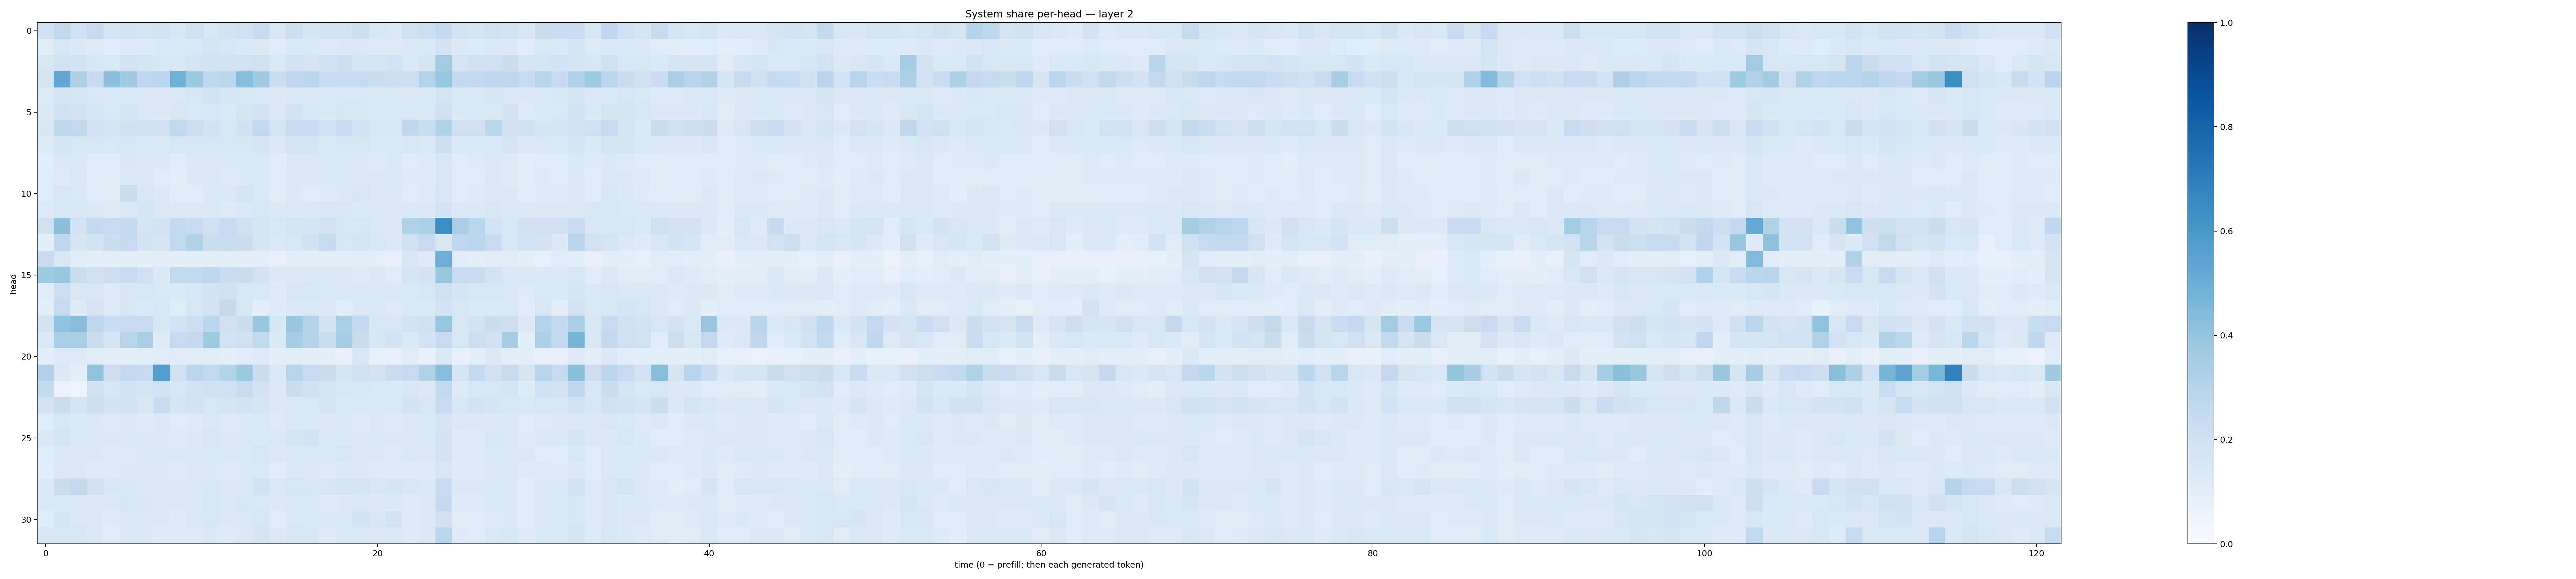

The data file committed next to this chart (first rows):
0.20188864, 0.26264066, 0.20686752, 0.23669846, 0.1682786, 0.19266681, 0.17476457, 0.19526751, 0.15046711, 0.20948635, 0.16337082, 0.19274499, 0.1969501, 0.24073948, 0.14973918, 0.21793623, 0.16912152, 0.19463265, 0.18736556, 0.21717498, 0.1489601, 0.14584187, 0.19948384, 0.21512423
0.1124, 0.1587, 0.1332, 0.1231, 0.1086, 0.1216, 0.1218, 0.1264, 0.1287, 0.1387, 0.1749, 0.1605, 0.1362, 0.1324, 0.1097, 0.1353, 0.1393, 0.1223, 0.1261, 0.1314, 0.1211, 0.1228, 0.1269, 0.1369
0.1607, 0.1949, 0.1806, 0.1501, 0.1463, 0.19, 0.1761, 0.1488, 0.1587, 0.1779, 0.188, 0.19, 0.1798, 0.1983, 0.1436, 0.1865, 0.1721, 0.2001, 0.2125, 0.1699, 0.1745, 0.1859, 0.1386, 0.1776
0.1678, 0.5276, 0.3226, 0.2384, 0.4156, 0.3687, 0.276, 0.289, 0.4789, 0.3777, 0.2728, 0.2807, 0.4315, 0.368, 0.2248, 0.2765, 0.2802, 0.2452, 0.2353, 0.2348, 0.2223, 0.2124, 0.2181, 0.307
0.121, 0.1647, 0.1578, 0.145, 0.1343, 0.1441, 0.1404, 0.1296, 0.1449, 0.1639, 0.188, 0.1602, 0.1527, 0.1473, 0.125, 0.1478, 0.1388, 0.1357, 0.1477, 0.1459, 0.1366, 0.1464, 0.1302, 0.1356
0.1289, 0.1997, 0.1933, 0.1565, 0.1409, 0.1659, 0.1468, 0.132, 0.1486, 0.1453, 0.1527, 0.1365, 0.1665, 0.1861, 0.1305, 0.1858, 0.1592, 0.1354, 0.151, 0.1491, 0.1343, 0.1343, 0.1441, 0.1413
0.159, 0.2732, 0.2621, 0.1828, 0.1786, 0.1995, 0.2013, 0.201, 0.2639, 0.2175, 0.1821, 0.1552, 0.2004, 0.2624, 0.1774, 0.2386, 0.2308, 0.202, 0.234, 0.1947, 0.1576, 0.1602, 0.2773, 0.2265
0.1211, 0.1795, 0.1639, 0.1528, 0.1409, 0.1603, 0.1475, 0.1335, 0.1571, 0.1575, 0.1619, 0.155, 0.1627, 0.1705, 0.1302, 0.1779, 0.1724, 0.1389, 0.1526, 0.1596, 0.1346, 0.1356, 0.1532, 0.1457
0.09812, 0.1383, 0.1348, 0.1141, 0.1163, 0.1511, 0.1316, 0.1265, 0.1133, 0.1272, 0.1306, 0.1341, 0.1354, 0.1331, 0.1056, 0.1297, 0.1311, 0.1376, 0.134, 0.1315, 0.122, 0.1331, 0.1138, 0.1191
0.1056, 0.1175, 0.139, 0.1009, 0.09798, 0.1368, 0.1299, 0.1135, 0.09726, 0.1261, 0.1449, 0.1237, 0.1298, 0.1379, 0.1144, 0.1324, 0.1323, 0.1374, 0.1453, 0.129, 0.1283, 0.1441, 0.1208, 0.1198
0.1081, 0.1491, 0.1455, 0.1085, 0.1098, 0.2198, 0.1526, 0.1293, 0.1046, 0.116, 0.1342, 0.1421, 0.1673, 0.1457, 0.1104, 0.1267, 0.1171, 0.1233, 0.1305, 0.1621, 0.1272, 0.1254, 0.1091, 0.1246
0.1246, 0.1486, 0.1521, 0.1369, 0.1245, 0.1436, 0.1653, 0.1442, 0.1277, 0.131, 0.1425, 0.1247, 0.1411, 0.1568, 0.1344, 0.141, 0.1395, 0.1596, 0.1555, 0.1318, 0.1381, 0.1291, 0.1339, 0.1277
0.1999, 0.4167, 0.1892, 0.2553, 0.25, 0.2572, 0.1736, 0.185, 0.2541, 0.2352, 0.2072, 0.2405, 0.2101, 0.1685, 0.1518, 0.1652, 0.1696, 0.1879, 0.1614, 0.1625, 0.1458, 0.1317, 0.315, 0.3308
0.09281, 0.2664, 0.1655, 0.1901, 0.2245, 0.2492, 0.1857, 0.1774, 0.2625, 0.3104, 0.2243, 0.231, 0.2233, 0.1688, 0.1468, 0.1618, 0.201, 0.2448, 0.1592, 0.1735, 0.1554, 0.1352, 0.2086, 0.2457
0.2481, 0.1634, 0.1128, 0.09426, 0.09387, 0.0917, 0.09185, 0.1015, 0.09202, 0.09096, 0.09854, 0.09749, 0.09499, 0.09306, 0.07505, 0.09407, 0.09946, 0.09749, 0.09881, 0.09538, 0.08944, 0.07573, 0.1493, 0.1197
0.3731, 0.3886, 0.2231, 0.1996, 0.2125, 0.2373, 0.2107, 0.1345, 0.262, 0.2616, 0.2741, 0.2314, 0.2193, 0.1826, 0.1259, 0.1267, 0.1396, 0.1459, 0.1263, 0.1205, 0.1251, 0.1157, 0.1672, 0.1874
0.114, 0.2169, 0.157, 0.154, 0.1225, 0.152, 0.1491, 0.1457, 0.1386, 0.1586, 0.1837, 0.2065, 0.1566, 0.1454, 0.118, 0.1551, 0.1575, 0.1421, 0.1371, 0.1391, 0.137, 0.1483, 0.1355, 0.1558
0.09539, 0.2462, 0.118, 0.165, 0.123, 0.157, 0.1308, 0.1577, 0.1052, 0.1622, 0.1904, 0.2528, 0.1628, 0.09959, 0.119, 0.1369, 0.1397, 0.126, 0.116, 0.1309, 0.1436, 0.122, 0.1382, 0.1404
0.1847, 0.4059, 0.4295, 0.2749, 0.2312, 0.2477, 0.2443, 0.1548, 0.1913, 0.2183, 0.2852, 0.1999, 0.2251, 0.3876, 0.1544, 0.3863, 0.2991, 0.186, 0.3378, 0.2544, 0.1548, 0.1576, 0.1882, 0.1967
0.1438, 0.3335, 0.3348, 0.2256, 0.1682, 0.2968, 0.3335, 0.1233, 0.2446, 0.251, 0.3715, 0.1935, 0.1988, 0.265, 0.1356, 0.3463, 0.3048, 0.219, 0.3554, 0.2217, 0.1485, 0.1894, 0.134, 0.1875
0.09472, 0.1217, 0.1248, 0.1107, 0.08946, 0.09832, 0.09571, 0.1069, 0.1162, 0.1125, 0.1054, 0.09826, 0.1059, 0.1218, 0.08688, 0.1001, 0.09857, 0.09012, 0.08039, 0.1531, 0.08229, 0.07271, 0.1146, 0.07414
0.3189, 0.1298, 0.09514, 0.3997, 0.213, 0.2544, 0.2454, 0.5669, 0.1979, 0.2792, 0.2647, 0.3, 0.3786, 0.2211, 0.1453, 0.2898, 0.2355, 0.2192, 0.1735, 0.208, 0.1902, 0.2337, 0.2436, 0.3149
0.2575, 0.06755, 0.05292, 0.1991, 0.1587, 0.1844, 0.17, 0.1905, 0.1624, 0.1827, 0.1989, 0.2023, 0.2413, 0.1906, 0.1325, 0.2193, 0.1999, 0.1756, 0.1541, 0.151, 0.1449, 0.142, 0.1525, 0.1293
0.191, 0.2203, 0.1668, 0.2118, 0.1803, 0.1833, 0.1583, 0.241, 0.1792, 0.1912, 0.1597, 0.1772, 0.1817, 0.1659, 0.1325, 0.1408, 0.1408, 0.1641, 0.1345, 0.1459, 0.1425, 0.1371, 0.187, 0.1598
0.112, 0.1491, 0.1398, 0.1363, 0.1236, 0.1379, 0.1192, 0.1359, 0.1162, 0.1189, 0.1423, 0.1209, 0.1328, 0.1464, 0.1246, 0.1474, 0.1378, 0.1274, 0.1347, 0.1203, 0.1251, 0.1189, 0.1314, 0.1442
0.1335, 0.1713, 0.1448, 0.143, 0.1261, 0.1462, 0.136, 0.1303, 0.1224, 0.1312, 0.1635, 0.125, 0.1408, 0.1462, 0.1445, 0.1675, 0.183, 0.1342, 0.1387, 0.1254, 0.1337, 0.1312, 0.1261, 0.133
0.1149, 0.1406, 0.126, 0.1346, 0.1232, 0.1244, 0.1382, 0.1355, 0.136, 0.1358, 0.1446, 0.1365, 0.1341, 0.16, 0.1254, 0.1478, 0.1447, 0.142, 0.1518, 0.1317, 0.128, 0.1225, 0.1363, 0.1307
0.1009, 0.1277, 0.1257, 0.1243, 0.1226, 0.1348, 0.1273, 0.1253, 0.1242, 0.1256, 0.1354, 0.1232, 0.1361, 0.1443, 0.1161, 0.1419, 0.1314, 0.119, 0.1377, 0.1276, 0.125, 0.1235, 0.1211, 0.1238
0.1308, 0.2195, 0.2624, 0.2002, 0.1499, 0.1572, 0.1318, 0.1283, 0.1289, 0.143, 0.1505, 0.1315, 0.1356, 0.184, 0.1432, 0.1629, 0.1597, 0.1623, 0.1778, 0.1771, 0.1493, 0.1661, 0.1491, 0.1343
0.1288, 0.1385, 0.1449, 0.1282, 0.1317, 0.1535, 0.151, 0.131, 0.1281, 0.1359, 0.1587, 0.1422, 0.1578, 0.1471, 0.1279, 0.1435, 0.1401, 0.1194, 0.129, 0.1399, 0.1322, 0.1343, 0.1231, 0.1254
0.1128, 0.1659, 0.1445, 0.1263, 0.1198, 0.147, 0.1405, 0.1284, 0.1181, 0.1427, 0.1539, 0.1277, 0.1347, 0.1576, 0.1152, 0.1447, 0.1365, 0.144, 0.1344, 0.1846, 0.1558, 0.1829, 0.1238, 0.1287
0.1586, 0.1541, 0.1599, 0.1288, 0.1145, 0.1393, 0.1322, 0.1181, 0.1197, 0.122, 0.1352, 0.1215, 0.1316, 0.1642, 0.1301, 0.1627, 0.1566, 0.1245, 0.1403, 0.1412, 0.1296, 0.1344, 0.1219, 0.1293
